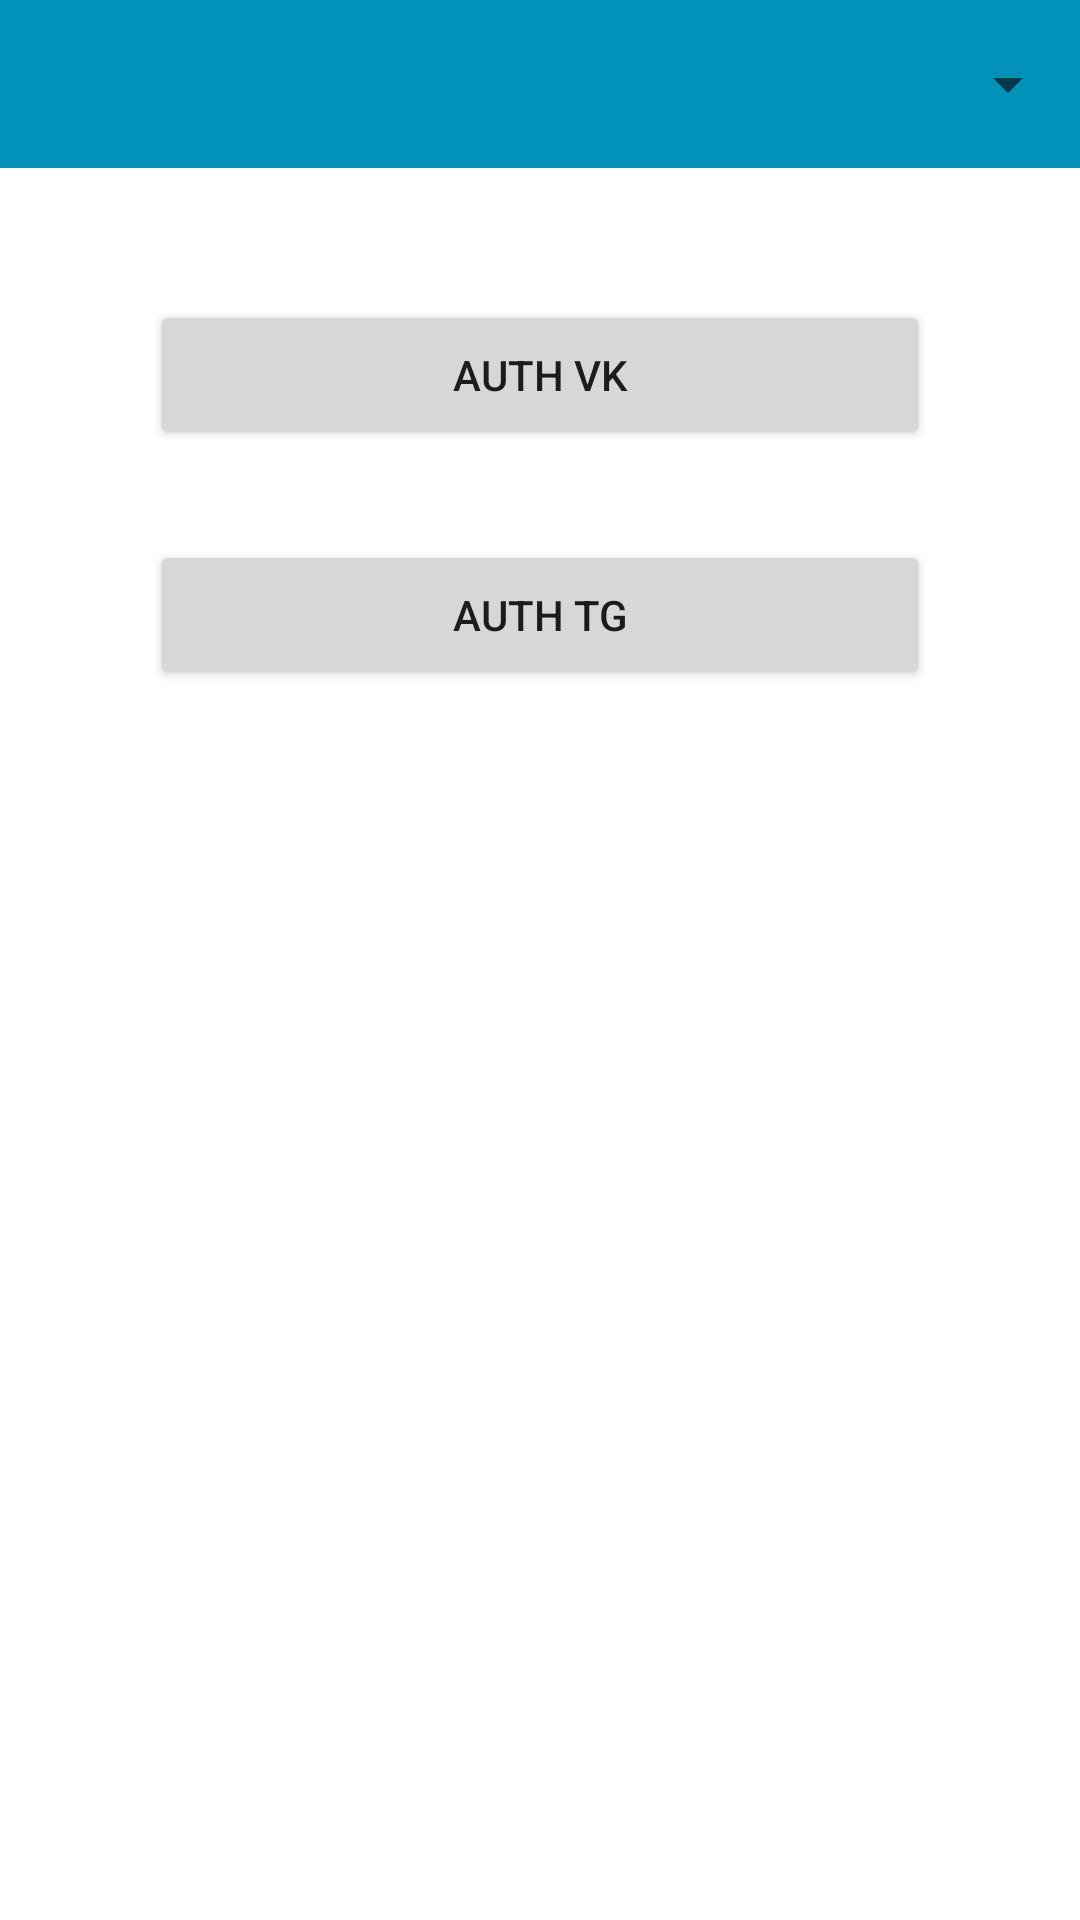

Write the Android layout XML for this screen, with the resource values it uses.
<!-- AndroidManifest.xml: application theme Theme.MultiMessenger -->
<!-- res/layout/activity_authorization.xml -->
<?xml version="1.0" encoding="utf-8"?>
<androidx.constraintlayout.widget.ConstraintLayout xmlns:android="http://schemas.android.com/apk/res/android"
        xmlns:tools="http://schemas.android.com/tools"
        xmlns:app="http://schemas.android.com/apk/res-auto"
        android:layout_width="match_parent"
        android:layout_height="match_parent"
        tools:context=".AuthorizationActivity">

    <include
            layout="@layout/toolbar"
            android:layout_width="match_parent"
            android:layout_height="wrap_content"
            android:id="@+id/include"
            />

    <Button
            android:id="@+id/button_auth_vk"
            android:text="Auth vk"
            android:layout_height="50dp"
            android:layout_width="match_parent"
            android:layout_marginLeft="50dp"
            android:layout_marginRight="50dp"
            android:layout_marginTop="100dp"
            app:layout_constraintTop_toTopOf="parent" />

    <Button
            android:id="@+id/button_auth_tg"
            android:text="Auth tg"
            android:layout_height="50dp"
            android:layout_width="match_parent"
            android:layout_marginLeft="50dp"
            android:layout_marginRight="50dp"
            android:layout_marginTop="30dp"
            app:layout_constraintTop_toBottomOf="@+id/button_auth_vk" />
</androidx.constraintlayout.widget.ConstraintLayout>
<!-- res/layout/toolbar.xml (included above) -->
<?xml version="1.0" encoding="utf-8"?>
<androidx.constraintlayout.widget.ConstraintLayout xmlns:android="http://schemas.android.com/apk/res/android"
        xmlns:app="http://schemas.android.com/apk/res-auto"
        xmlns:tools="http://schemas.android.com/tools"
        android:layout_width="match_parent"
        android:layout_height="match_parent"
        >

    <androidx.appcompat.widget.Toolbar
            android:id="@+id/toolbar"
            android:minHeight="56dp"
            android:layout_width="match_parent"
            android:layout_height="56dp"
            android:background="@color/main_color"
            app:layout_constraintTop_toTopOf="parent"
            app:layout_constraintStart_toStartOf="parent"
            app:layout_constraintHorizontal_bias="1.0">

        <Spinner
                android:id="@+id/sp_option"
                android:layout_width="match_parent"
                android:layout_height="wrap_content"
                android:padding="20dp" />
        <TextView
                android:id="@+id/option_name"
                android:layout_width="match_parent"
                android:layout_height="match_parent"
                android:gravity= "start"/>
    </androidx.appcompat.widget.Toolbar>


</androidx.constraintlayout.widget.ConstraintLayout>
<!-- resources referenced by this layout -->
<resources>
  <color name="main_color">#FF0292b9</color>
  <style name="Theme.MultiMessenger" parent="Theme.MaterialComponents.DayNight.NoActionBar">
          <item name="windowActionModeOverlay">true</item>
          <item name="android:windowActionModeOverlay">true</item>
          <item name="actionModeBackground">@color/main_color</item>
      </style>
</resources>
